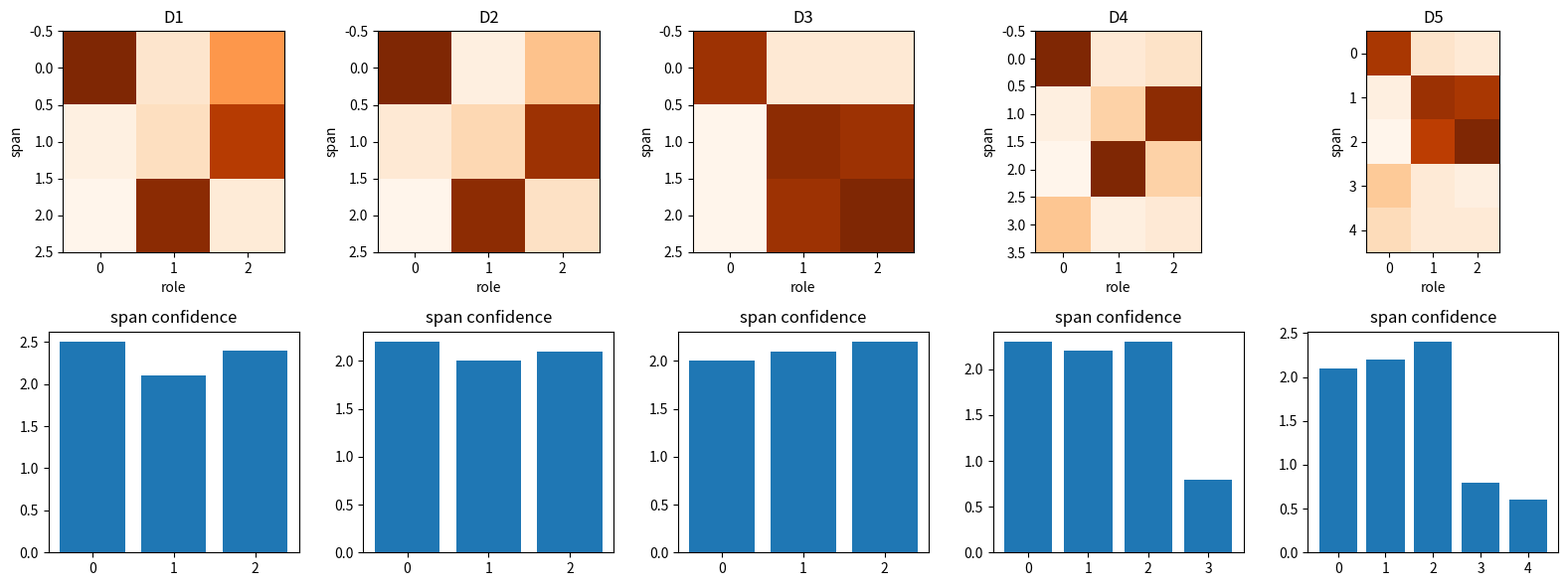
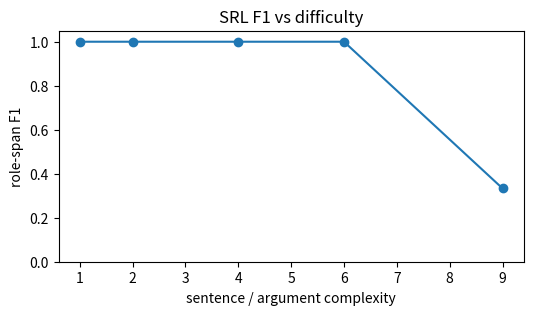

These charts were generated, in order, by the following Python code:
import math
import random
from collections import Counter
import numpy as np
import matplotlib.pyplot as plt

random.seed(7)
np.random.seed(7)

def srl_ladder():
    return [
        {"name": "D1 lesson sell event", "predicate": 1, "tokens": ["Alice", "sold", "Bob", "a car"], "spans": [(0, 0), (2, 2), (3, 3)], "role_scores": np.array([[2.5, 0.4, 1.2], [0.2, 0.5, 2.1], [0.1, 2.4, 0.3]]), "gold": {((0, 0), "ARG0"), ((2, 2), "ARG2"), ((3, 3), "ARG1")}, "difficulty": 1},
        {"name": "D2 clean predicate arguments", "predicate": 2, "tokens": ["Mina", "gave", "Ravi", "notes"], "spans": [(0, 0), (2, 2), (3, 3)], "role_scores": np.array([[2.2, 0.3, 0.8], [0.4, 0.6, 2.0], [0.2, 2.1, 0.5]]), "gold": {((0, 0), "ARG0"), ((2, 2), "ARG2"), ((3, 3), "ARG1")}, "difficulty": 2},
        {"name": "D3 duplicate roles near ties", "predicate": 1, "tokens": ["The", "team", "sent", "files", "clients"], "spans": [(0, 1), (3, 3), (4, 4)], "role_scores": np.array([[2.0, 0.4, 0.4], [0.2, 2.1, 2.0], [0.2, 2.0, 2.2]]), "gold": {((0, 1), "ARG0"), ((3, 3), "ARG1"), ((4, 4), "ARG2")}, "difficulty": 4},
        {"name": "D4 inline PropBank snippets", "predicate": 3, "tokens": ["Yesterday", "Alice", "quickly", "lent", "Bob", "a laptop"], "spans": [(1, 1), (4, 4), (5, 5), (0, 0)], "role_scores": np.array([[2.3, 0.4, 0.5], [0.3, 0.7, 2.2], [0.2, 2.3, 0.7], [0.8, 0.3, 0.4]]), "gold": {((1, 1), "ARG0"), ((4, 4), "ARG2"), ((5, 5), "ARG1")}, "difficulty": 6},
        {"name": "D5 longer multi-predicate sentence", "predicate": 4, "tokens": ["After", "review", "Maya", "promised", "Liam", "to", "deliver", "the", "draft", "Friday"], "spans": [(2, 2), (4, 4), (7, 8), (9, 9), (0, 1)], "role_scores": np.array([[2.1, 0.5, 0.4], [0.3, 2.2, 2.1], [0.2, 2.0, 2.4], [0.8, 0.4, 0.3], [0.6, 0.4, 0.4]]), "gold": {((2, 2), "ARG0"), ((4, 4), "ARG2"), ((7, 8), "ARG1")}, "difficulty": 9},
    ]


def softmax(values):
    arr = np.array(values, dtype=float)
    shifted = arr - arr.max()
    exp_values = np.exp(shifted)
    return exp_values / exp_values.sum()


def role_f1(pred, gold):
    tp = len(pred & gold)
    precision = tp / len(pred) if pred else 0.0
    recall = tp / len(gold) if gold else 0.0
    if precision + recall == 0:
        return 0.0
    return 2 * precision * recall / (precision + recall)


predicate_flags = [0, 1, 0, 0, 0]
assert sum(predicate_flags) == 1
probabilities = softmax([2.5, 0.4, 1.2])
assert round(float(probabilities[0]), 3) == 0.717
assert round(float(probabilities[1]), 3) == 0.088
assert round(float(probabilities[2]), 3) == 0.195
local_roles = ["ARG0", "ARG1", "ARG1"]
assert len(local_roles) == 3
assert len(set(local_roles)) == 2
assert len(local_roles) != len(set(local_roles))
scores = [0.1, 2.0, 0.5, 1.5]
assert max(scores) == 2.0
assert round(max(scores) - sorted(scores)[-2], 1) == 0.5
arg2_flags = [1, 1]
arg3_flags = [0, 1]
assert sum(arg2_flags) == 2
assert arg3_flags[1] > arg3_flags[0]
print("Lesson numbers verified")

def srl_decode(predicate, spans, role_scores, constraints=True):
    roles = ["ARG0", "ARG1", "ARG2"]
    predictions = set()
    used = set()
    heat = []
    order = list(range(len(spans)))
    margins = role_scores.max(axis=1) - np.partition(role_scores, -2, axis=1)[:, -2]
    order.sort(key=lambda idx: (float(role_scores[idx].max()), float(margins[idx])), reverse=True)
    for idx in order:
        probs = softmax(role_scores[idx])
        role = roles[int(np.argmax(probs))]
        heat.append(probs)
        if constraints and role in used:
            alternatives = np.argsort(probs)[::-1]
            for alt in alternatives:
                candidate = roles[int(alt)]
                if candidate not in used:
                    role = candidate
                    break
        if role not in used:
            predictions.add((spans[idx], role))
            used.add(role)
    return predictions, np.array(heat)

rung = srl_ladder()[0]
pred, heat = srl_decode(rung["predicate"], rung["spans"], rung["role_scores"])
assert role_f1(pred, rung["gold"]) == 1.0
print(pred)

rungs = srl_ladder()
for rung in rungs:
    print(rung["name"], "tokens=", len(rung["tokens"]), "spans=", len(rung["spans"]))
    print("sample spans", rung["spans"][:3])

rows = []
for rung in rungs:
    pred, heat = srl_decode(rung["predicate"], rung["spans"], rung["role_scores"])
    score = role_f1(pred, rung["gold"])
    rows.append((rung["name"], rung["difficulty"], score, pred))
for name, difficulty, score, pred in rows:
    print(f"{name:34s} difficulty={difficulty:2d} F1={score:.3f} pred={sorted(pred)}")

fig, axes = plt.subplots(2, len(rungs), figsize=(16, 6))
metrics = []
difficulties = []
for col, rung in enumerate(rungs):
    pred, heat = srl_decode(rung["predicate"], rung["spans"], rung["role_scores"])
    metrics.append(role_f1(pred, rung["gold"]))
    difficulties.append(rung["difficulty"])
    axes[0, col].imshow(rung["role_scores"], cmap="Oranges")
    axes[0, col].set_title(rung["name"].split()[0])
    axes[0, col].set_xlabel("role")
    axes[0, col].set_ylabel("span")
    axes[1, col].bar(range(len(rung["spans"])), rung["role_scores"].max(axis=1))
    axes[1, col].set_title("span confidence")
plt.tight_layout()
plt.figure(figsize=(6, 3))
plt.plot(difficulties, metrics, marker="o")
plt.xlabel("sentence / argument complexity")
plt.ylabel("role-span F1")
plt.title("SRL F1 vs difficulty")
plt.ylim(0, 1.05)
plt.show()

hard = rungs[-1]
roles = ["ARG0", "ARG1", "ARG2"]
local = set()
for idx, span in enumerate(hard["spans"]):
    role = roles[int(np.argmax(hard["role_scores"][idx]))]
    local.add((span, role))
fixed, heat = srl_decode(hard["predicate"], hard["spans"], hard["role_scores"], constraints=True)
wrong_predicate = -1
if wrong_predicate != hard["predicate"]:
    wrong = set()
else:
    wrong = local
print("local argmax", local, "F1", role_f1(local, hard["gold"]))
print("wrong predicate", wrong, "F1", role_f1(wrong, hard["gold"]))
print("constrained", fixed, "F1", role_f1(fixed, hard["gold"]))
assert role_f1(fixed, hard["gold"]) >= role_f1(local, hard["gold"])
assert role_f1(wrong, hard["gold"]) == 0.0
